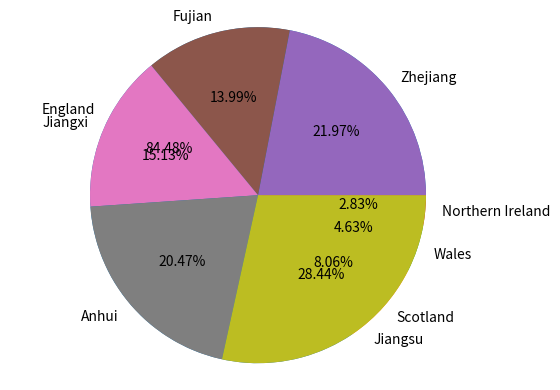

Here is the Python script that generated this plot:
import matplotlib.pyplot as plt

uk_countries = [57.11 , 3.13 , 1.91 , 5.45]
provinces = [65.77 , 41.88 , 45.28 , 61.27 , 85.15]
# sorting the two lists
print(sorted(uk_countries))
print(sorted(provinces))

# uk pie chart:
labels_uk = "England" , "Scotland" , "Wales" , "Northern Ireland"
sizes_uk = [57.11 , 5.45 , 3.13 , 1.91]
plt.pie(sizes_uk , labels = labels_uk , autopct = "%.2f%%" , shadow = False , startangle = 0)
plt.axis("equal")
plt.show()
# china's provinces pie chart:
labels_provinces = "Zhejiang" , "Fujian" , "Jiangxi" , "Anhui" , "Jiangsu"
sizes_provinces = [65.77 , 41.88 , 45.28 , 61.27 , 85.15]
plt.pie(sizes_provinces , labels = labels_provinces , autopct = "%.2f%%" , shadow = False , startangle = 0)
plt.axis("equal")
plt.show()